Image classification data set "dataset" (Loshkaal/myCode on GitHub). Class labels (5): Domik, Ekomilk, Ekoniva, Nyanya, Spar.

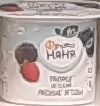
Label: Nyanya

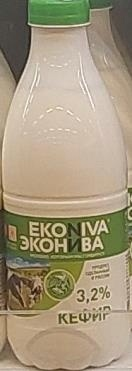
Label: Ekoniva

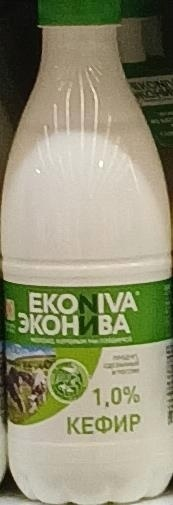
Label: Ekoniva

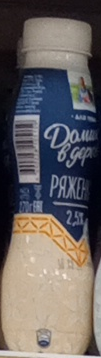
Label: Domik

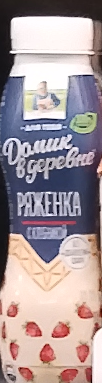
Label: Domik

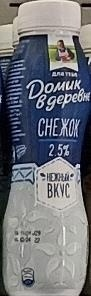
Label: Domik
